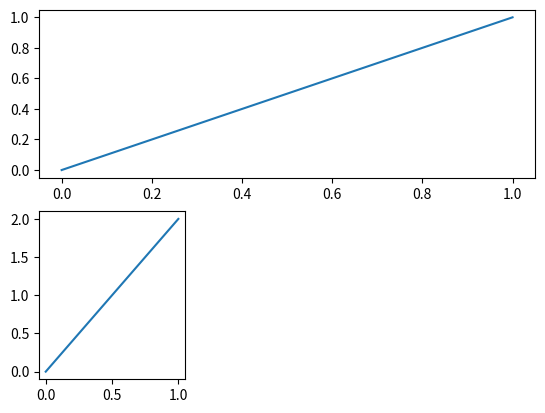

The matplotlib source for this figure:
import matplotlib.pyplot as plt
import numpy as np
plt.figure(num=4)
plt.subplot(211)
plt.plot([0,1],[0,1])
plt.subplot(234)
plt.plot([0,1],[0,2])

plt.show()